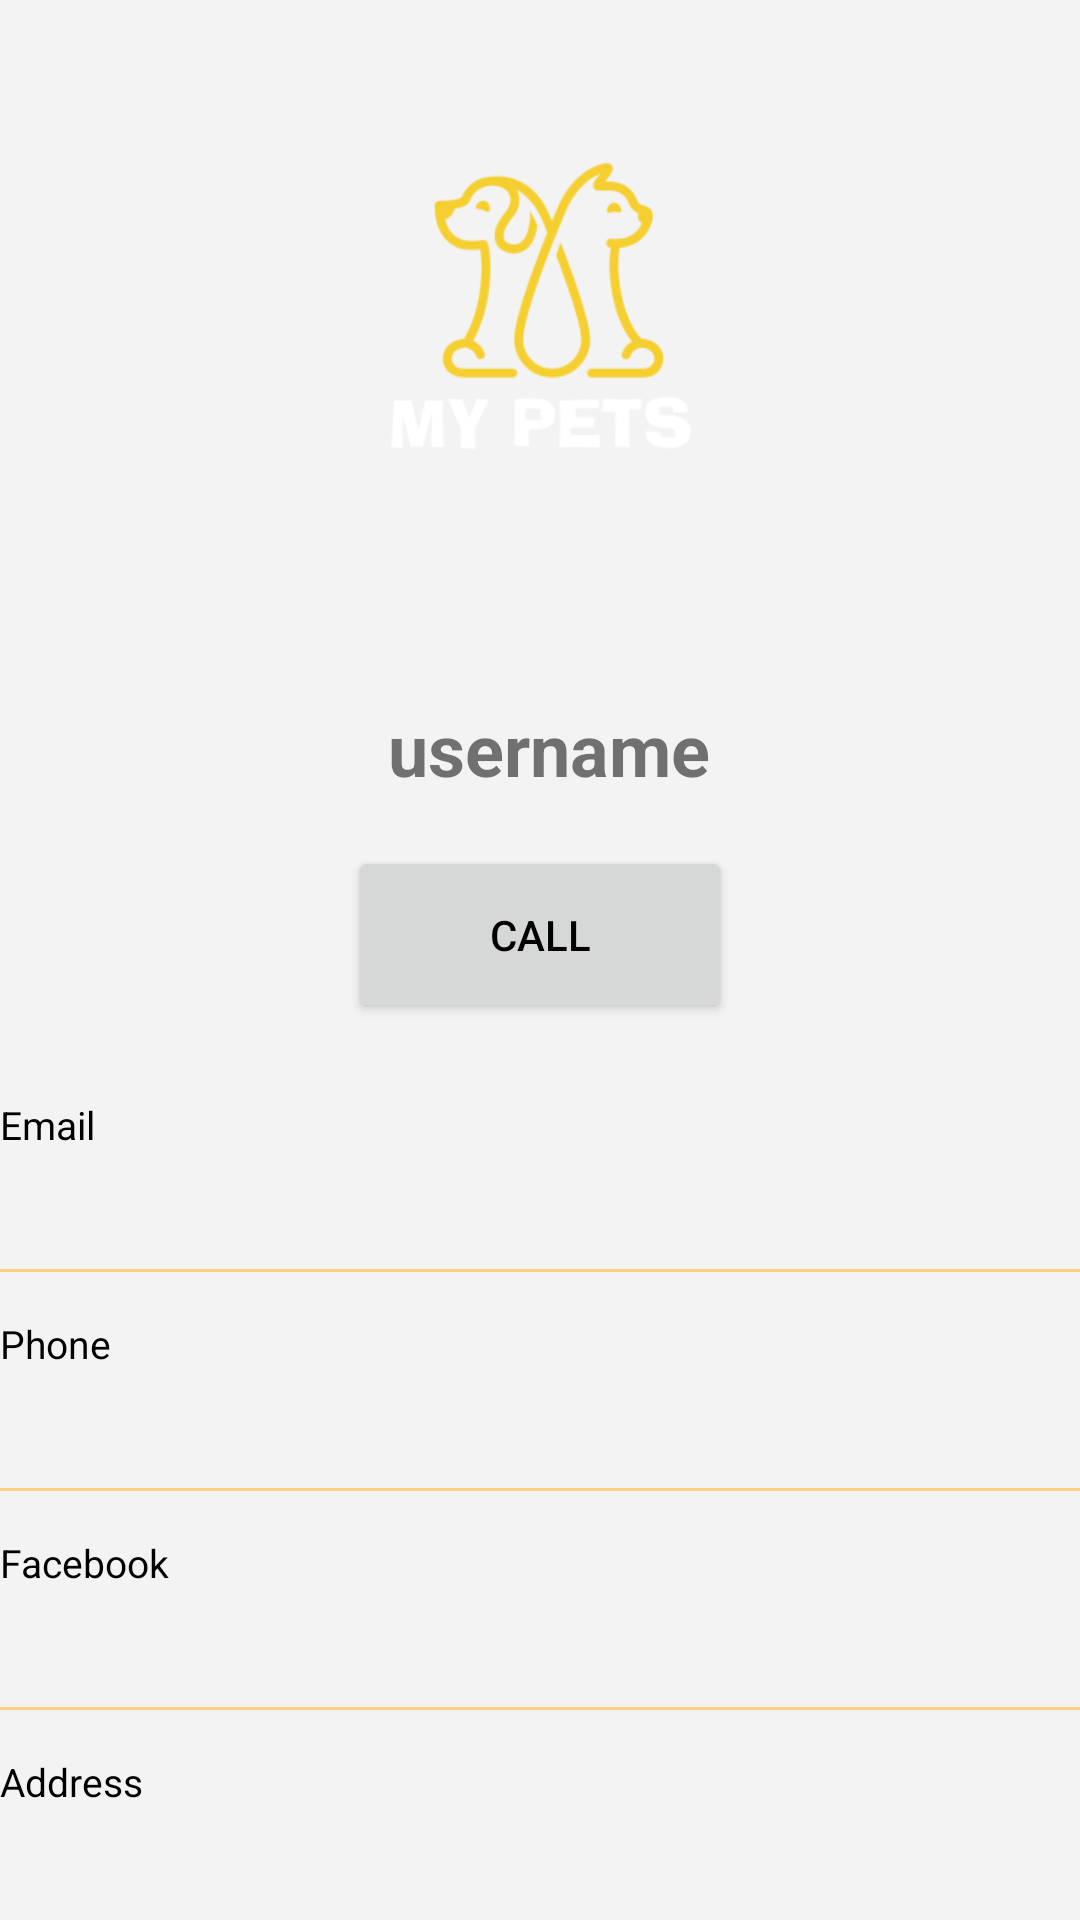

Here is an Android app screen rendered from its layout file. Give the layout XML and the strings, colors and styles it references.
<!-- AndroidManifest.xml: application theme Theme.MyPets -->
<!-- res/layout/activity_veterinaire_profile.xml -->
<?xml version="1.0" encoding="utf-8"?>
<androidx.constraintlayout.widget.ConstraintLayout xmlns:android="http://schemas.android.com/apk/res/android"
    xmlns:app="http://schemas.android.com/apk/res-auto"
    xmlns:tools="http://schemas.android.com/tools"
    android:layout_width="match_parent"
    android:layout_height="match_parent"
    tools:context=".VeterinaireProfile">


    <LinearLayout
        android:layout_width="match_parent"
        android:layout_height="match_parent"
        android:orientation="vertical"
        android:background="@color/gray"
        tools:ignore="MissingConstraints">


        <ImageView

            android:id="@+id/imageProfileVeto"
            android:layout_width="200dp"
            android:layout_height="162dp"
            android:layout_gravity="center"
            android:layout_margin="30dp"
            android:background="@drawable/circle"
            android:src="@mipmap/ic_logo_foreground" />

        <TextView
            android:id="@+id/nameProfileVeto"
            android:layout_width="match_parent"
            android:gravity="center"
            android:layout_height="55dp"
            android:layout_gravity="center"
            android:background="@color/gray"
            android:text=" username"
            android:textAllCaps="false"
            android:textIsSelectable="false"
            android:textSize="24dp"
            android:textStyle="bold"
            android:verticalScrollbarPosition="defaultPosition" />



            <Button
                android:layout_gravity="center"
                android:id="@+id/CallVeto"
                android:layout_width="128dp"
                android:layout_height="59dp"
                android:layout_margin="5dp"
                android:text="Call"
                android:textColor="@color/black" />



        <LinearLayout
            android:layout_width="match_parent"
            android:layout_height="wrap_content"
            android:layout_marginTop="20dp"
            android:orientation="vertical">


            <TextView
                android:layout_width="wrap_content"
                android:layout_height="wrap_content"
                android:text="Email"
                android:textColor="@color/black"
                android:textSize="13sp">

            </TextView>

            <TextView
                android:id="@+id/emailProfileVeto"
                android:layout_width="wrap_content"
                android:layout_height="wrap_content"
                android:text=""
                android:textColor="@color/black"
                android:textSize="18sp"
                android:fontFamily="sans-serif-light">

            </TextView>

            <View
                android:layout_width="match_parent"
                android:layout_height="1dp"
                android:layout_marginTop="15dp"
                android:background="@color/buttonColor"
                />

        </LinearLayout>
        <LinearLayout
            android:layout_width="match_parent"
            android:layout_height="wrap_content"
            android:orientation="vertical"
            android:layout_marginTop="15dp">


            <TextView
                android:layout_width="wrap_content"
                android:layout_height="wrap_content"
                android:text="Phone"
                android:textColor="@color/black"
                android:textSize="13sp">

            </TextView>

            <TextView
                android:id="@+id/phoneProfileVeto"
                android:layout_width="wrap_content"
                android:layout_height="wrap_content"
                android:text=""
                android:textColor="@color/black"
                android:textSize="18sp"
                android:fontFamily="sans-serif-light">

            </TextView>

            <View
                android:layout_width="match_parent"
                android:layout_height="1dp"
                android:layout_marginTop="15dp"
                android:background="@color/buttonColor"
                />

        </LinearLayout>
        <LinearLayout
            android:layout_width="match_parent"
            android:layout_height="wrap_content"
            android:orientation="vertical"
            android:layout_marginTop="15dp">


            <TextView
                android:layout_width="wrap_content"
                android:layout_height="wrap_content"
                android:text="Facebook "
                android:textColor="@color/black"
                android:textSize="13sp">

            </TextView>

            <TextView
                android:id="@+id/facebookProfileVeto"
                android:layout_width="wrap_content"
                android:layout_height="wrap_content"
                android:text=""
                android:textColor="@color/black"
                android:textSize="18sp"
                android:fontFamily="sans-serif-light">

            </TextView>

            <View
                android:layout_width="match_parent"
                android:layout_height="1dp"
                android:layout_marginTop="15dp"
                android:background="@color/buttonColor"
                />

        </LinearLayout>
        <LinearLayout
            android:layout_width="match_parent"
            android:layout_height="wrap_content"
            android:orientation="vertical"
            android:layout_marginTop="15dp">


            <TextView
                android:layout_width="wrap_content"
                android:layout_height="wrap_content"
                android:text="Address"
                android:textColor="@color/black"
                android:textSize="13sp">

            </TextView>

            <TextView
                android:id="@+id/addressProfileVeto"
                android:layout_width="wrap_content"
                android:layout_height="wrap_content"
                android:text=""
                android:textColor="@color/black"
                android:textSize="18sp"
                android:fontFamily="sans-serif-light">

            </TextView>

            <View
                android:layout_width="match_parent"
                android:layout_height="1dp"
                android:layout_marginTop="15dp"
                android:background="@color/buttonColor"
                />

        </LinearLayout>

    </LinearLayout>


</androidx.constraintlayout.widget.ConstraintLayout>
<!-- resources referenced by this layout -->
<resources>
  <color name="black">#FF000000</color>
  <color name="buttonColor">#FFD185</color>
  <color name="gray">#F3F3F3</color>
  <!-- mipmap ic_logo_foreground: png bitmap (mipmap-hdpi, 4966 bytes) -->
  <style name="Theme.MyPets" parent="Theme.MaterialComponents.DayNight.DarkActionBar">
          
          <item name="colorPrimary">@color/buttonColor</item>
          <item name="colorPrimaryVariant">@color/gray</item>
          <item name="colorOnPrimary">@color/white</item>
          
          <item name="colorSecondary">@color/teal_200</item>
          <item name="colorSecondaryVariant">@color/teal_700</item>
          <item name="colorOnSecondary">@color/black</item>
          
  
          <item name="android:statusBarColor" tools:targetApi="l">?attr/colorPrimaryVariant</item>
          
      </style>
  <color name="white">#FFFFFFFF</color>
  <color name="teal_200">#FF03DAC5</color>
  <color name="teal_700">#FF018786</color>
</resources>
